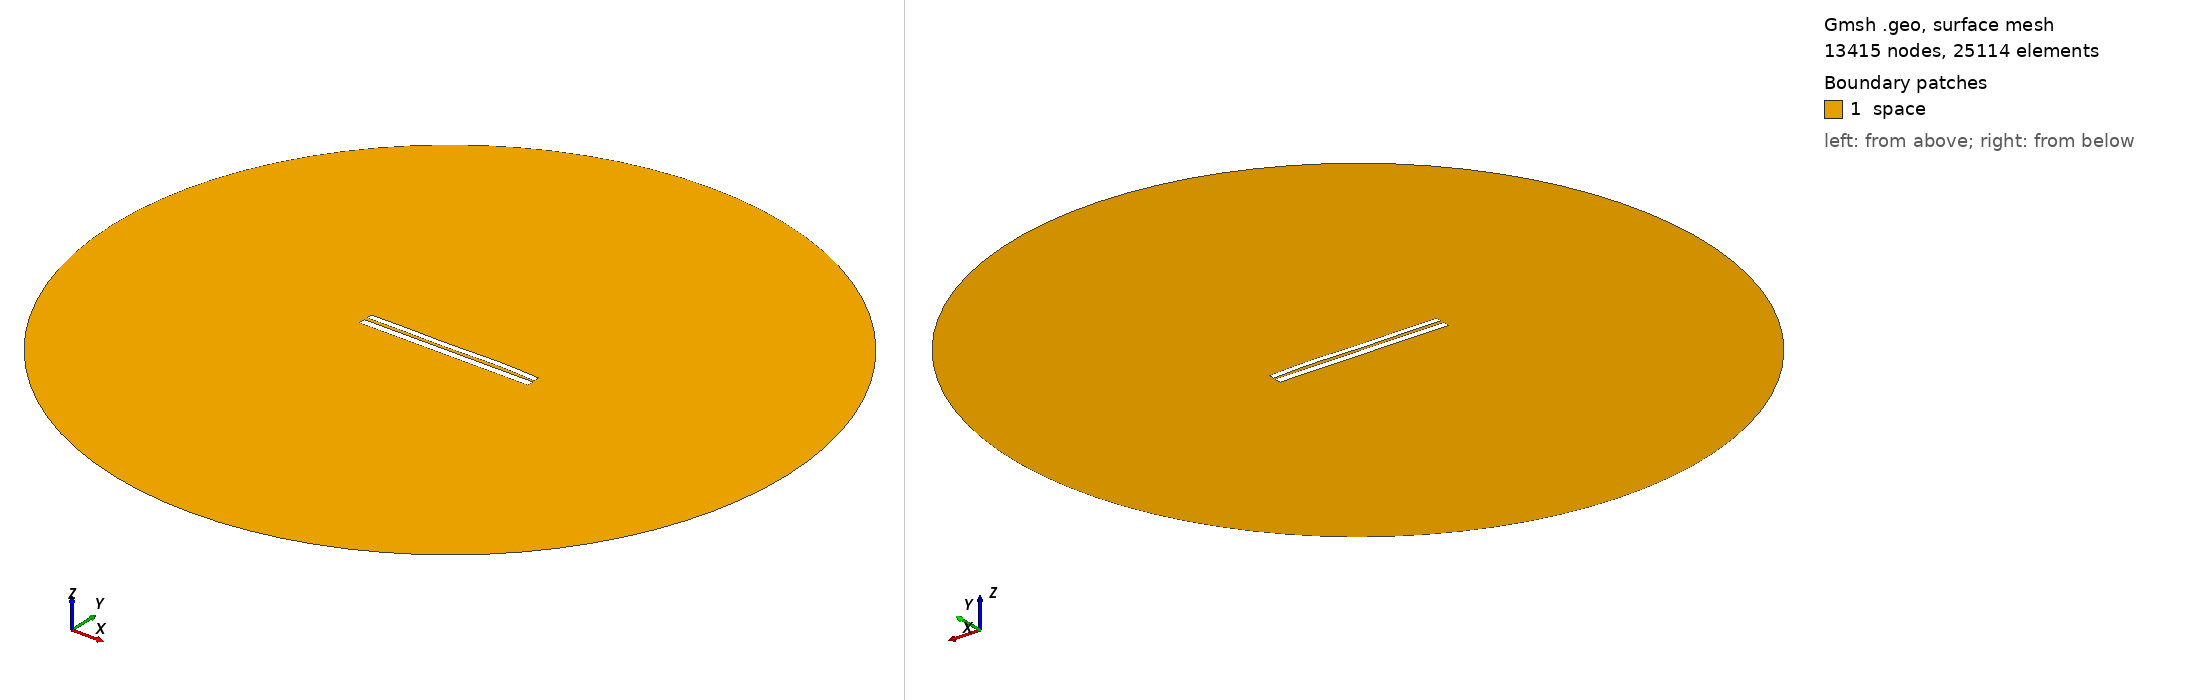

Gmsh geometry script, surface-meshed: 13415 nodes, 25114 surface elements. Boundary patches (legend numbers): 1 space. Left view from above one corner, right view from below the opposite corner. Legend entries are the model's physical surfaces. The drawing asked Gmsh for element sizes between 1% and 20% of the model's largest extent; the script's own settings can give other sizes.

=== 7080.geo (drawn) ===
//---------------------------------------
// Geometry kernel
//---------------------------------------

SetFactory("OpenCASCADE");



//---------------------------------------
// Parameters of the geometry
//---------------------------------------

// Overetch of the upper plate
overetch = 0.25;

// Distance between the plates
distance = 1.75;

// Discretization over the x axis (for the deformation)
nx = 50; 

// Length of the plate
L = 100 - overetch; 

// Number of modes
n = 4; 

// 1st mode coefficient
coeff(1) = -0.075;
beta(1) = 0.596864 * 3.1415926535 / L;

// 2nd mode coefficient
coeff(2) = 0.07499999999999998;
beta(2) = 1.49418 * 3.1415926535 / L;

// 3rd mode coefficient
coeff(3) = -0.15;
beta(3) = 2.50025 * 3.1415926535 / L;

// 4th mode coefficient
coeff(4) = 0.15;
beta(4) = 3.49999 * 3.1415926535 / L;



//---------------------------------------
// Upper plate (deformed rectangle)
//---------------------------------------

// Coordiantes of the upper plate
xmin = -50;
xmax = 50 - overetch;

// Height of the upper plate
yheight = 4 - 2 * overetch;

// Indexes of the points
UpperID[] = {};
LowerID[] = {};
LeftID[] = {};
RightID[] = {};

// Point index
p = 1;

// Horizontal edges
For i In {1:nx}
    x = xmin + (i-1)*(xmax - xmin)/(nx-1);

    y_bottom = distance / 2 + overetch;
    For j In {1:n}
        C = (Cosh(beta(j)*L) + Cos(beta(j)*L)) / (Sinh(beta(j)*L) + Sin(beta(j)*L));
        y_bottom  = y_bottom + coeff(j) * (Cosh(beta(j)*(x+50)) - Cos(beta(j)*(x+50)) - C * (Sinh(beta(j)*(x+50)) - Sin(beta(j)*(x+50))));
    EndFor

    y_top = y_bottom + yheight;

    Point(p) = {x, y_top, 0, 1.0};
    UpperID[i] = p;
    p = p + 1;

    Point(p) = {x, y_bottom, 0, 1.0};
    LowerID[i] = p;
    p = p + 1;
EndFor

// Create point lists
UpperPts[] = {}; LowerPts[] = {};
For i In {1:nx}
  UpperPts[] += {UpperID[i]};
  LowerPts[] += {LowerID[i]};
EndFor

// Build splines
Spline(1) = {UpperPts[]};
Spline(2) = {LowerPts[]};
Line(3) = {LowerPts[nx-1], UpperPts[nx-1]};
Line(4) = {LowerPts[0], UpperPts[0]};

// Build the plane surface
Curve Loop(1) = {2, 3, -1, -4};
Plane Surface(1) = {1};



//---------------------------------------
// Lower plate (rectangle)
//---------------------------------------

// Vertices
Point(1001) = {-50, -1, 0, 1.0};
Point(1002) = { 50, -1, 0, 1.0};
Point(1003) = { 50,  -5, 0, 1.0};
Point(1004) = {-50,  -5, 0, 1.0};

// Edges
Line(5) = {1001, 1002};
Line(6) = {1002, 1003};
Line(7) = {1003, 1004};
Line(8) = {1004, 1001};

// Plane surface
Line Loop(2) = {5, 6, 7, 8};
Plane Surface(2) = {2}; 



//---------------------------------------
// Outer (fictious) boundary
//---------------------------------------

// Points
Point(1005) = {0, 0, 0};       // Center
Point(1006) = {200, 0, 0};     // Start point
Point(1007) = {0, 200, 0};     // 90 degrees
Point(1008) = {-200, 0, 0};    // 180 degrees
Point(1009) = {0, -200, 0};    // 270 degrees

// Circle arcs (each needs start, center, end)
Circle(9) = {1006, 1005, 1007};
Circle(10) = {1007, 1005, 1008};
Circle(11) = {1008, 1005, 1009};
Circle(12) = {1009, 1005, 1006};

// Plane surface for the entire domain
Curve Loop(3) = {9, 10, 11, 12};
Surface(3) = {3};

// Subtract the plates from the whole domain to obtain the actual domain where we want to solve the equations
BooleanDifference{ Surface{3}; Delete; }{ Surface{1}; Surface{2}; Delete; }




//---------------------------------------
// Transfinite Lines/Curves
//---------------------------------------

// Set the number of points on the boundaries
r = 7;

// Plates
Transfinite Curve {1, 2} = 50*r Using Progression 1;
Transfinite Curve {3, 4} = 2*r Using Progression 1;
Transfinite Line {5, 7} = 50*r Using Progression 1;
Transfinite Line {6, 8} = 2*r Using Progression 1;

// Outer boundary
Transfinite Line {9, 10, 11, 12} = 20 Using Progression 1;



//---------------------------------------
// Physical groups
//---------------------------------------                

// Physical curves (boundaries)
Physical Line("force_segment", 10) = {2};
Physical Line("upper_plate", 11) = {1, 3, 4};
Physical Line("lower_plate", 12) = {5, 6, 7, 8};
Physical Line("boundary", 20) = {9, 10, 11, 12};

// Physical Surfaces
Physical Surface("space", 30) = {3};



//---------------------------------------
// 6. Generate the Mesh
//---------------------------------------

// 2D mesh generation
Mesh 2;
